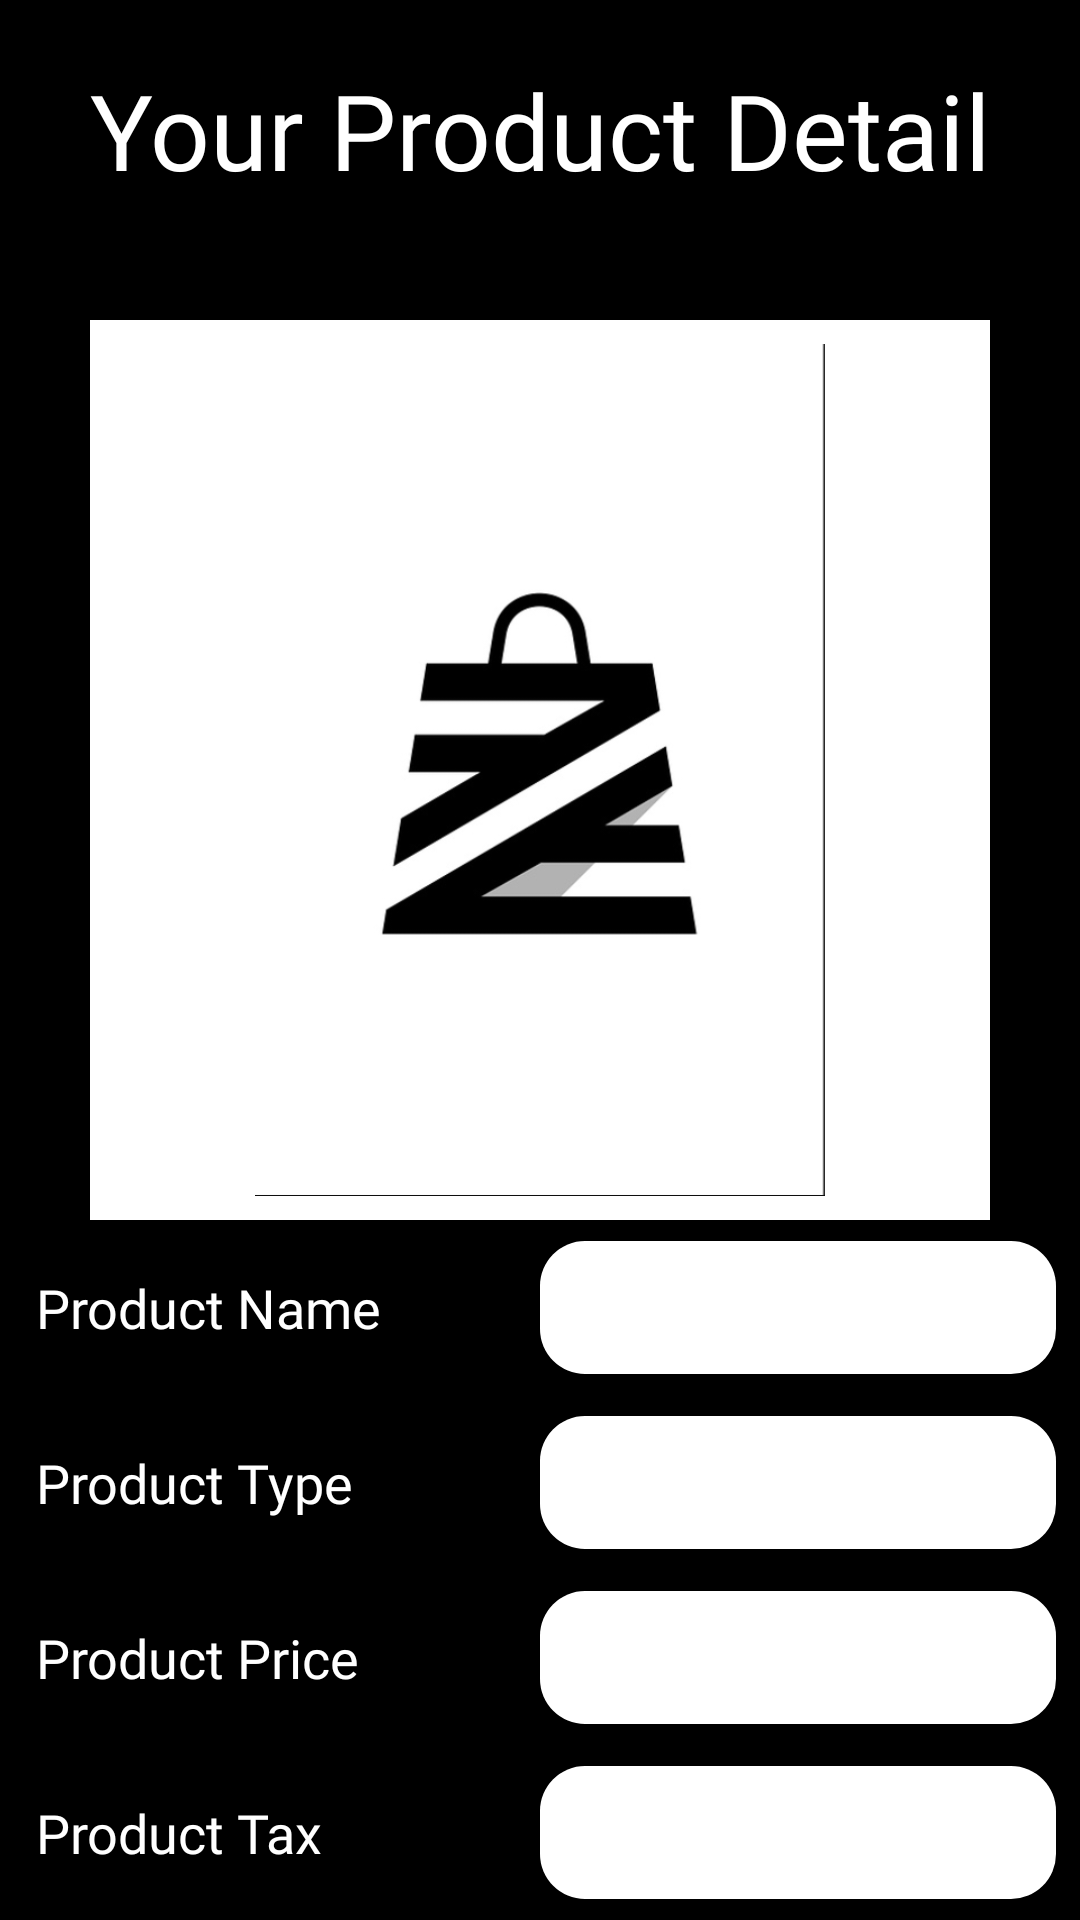

Produce the Android XML layout that renders to this screen, including the resource entries it uses.
<!-- AndroidManifest.xml: application theme Theme.IShop -->
<!-- res/layout/fragment_get_product_detail.xml -->
<?xml version="1.0" encoding="utf-8"?>
<layout xmlns:android="http://schemas.android.com/apk/res/android"
    xmlns:tools="http://schemas.android.com/tools"
    xmlns:app="http://schemas.android.com/apk/res-auto">

    <androidx.constraintlayout.widget.ConstraintLayout
        android:layout_width="match_parent"
        android:layout_height="match_parent"
        android:background="@color/black"
        tools:context=".get_products_feature.presentation.fragments.GetProductDetailFragment">


        <androidx.appcompat.widget.AppCompatTextView
            android:id="@+id/productDetailTitle"
            android:layout_width="match_parent"
            android:layout_height="wrap_content"
            android:layout_marginTop="20dp"
            android:fontFamily="@font/alegreya_sc_bold"
            android:text="Your Product Detail"
            android:textAlignment="center"
            android:textColor="@color/white"
            android:textSize="35dp"
            app:layout_constraintEnd_toEndOf="parent"
            app:layout_constraintStart_toStartOf="parent"
            app:layout_constraintTop_toTopOf="parent" />

        <androidx.appcompat.widget.AppCompatImageView
            android:id="@+id/productImage"
            android:layout_width="300dp"
            android:layout_height="300dp"
            android:layout_marginTop="40dp"
            android:background="@color/white"
            android:padding="8dp"
            app:layout_constraintDimensionRatio="1:1"
            app:layout_constraintEnd_toEndOf="parent"
            app:layout_constraintStart_toStartOf="parent"
            app:layout_constraintTop_toBottomOf="@+id/productDetailTitle"
            app:srcCompat="@drawable/iv_i_shop_logo_white" />

        <androidx.appcompat.widget.LinearLayoutCompat
            android:id="@+id/inputFieldContainer"
            android:layout_width="match_parent"
            android:layout_height="0dp"
            android:orientation="vertical"
            android:weightSum="4"
            app:layout_constraintBottom_toBottomOf="parent"
            app:layout_constraintEnd_toEndOf="parent"
            app:layout_constraintStart_toStartOf="parent"
            app:layout_constraintTop_toBottomOf="@+id/productImage">

            <androidx.appcompat.widget.LinearLayoutCompat
                android:id="@+id/productNameContainer"
                android:layout_width="match_parent"
                android:layout_height="wrap_content"
                android:layout_weight="1"
                android:gravity="center"
                android:orientation="horizontal"
                android:weightSum="2">

                <androidx.appcompat.widget.AppCompatTextView
                    android:id="@+id/productNameLabel"
                    android:layout_width="match_parent"
                    android:layout_height="wrap_content"
                    android:layout_marginHorizontal="4dp"
                    android:layout_weight="1"
                    android:fontFamily="@font/alegreya_sc_bold"
                    android:paddingHorizontal="8dp"
                    android:text="Product Name"
                    android:textAlignment="textStart"
                    android:textColor="@color/white"
                    android:textSize="18dp" />

                <androidx.appcompat.widget.AppCompatTextView
                    android:id="@+id/productNameValue"
                    android:layout_width="match_parent"
                    android:layout_height="wrap_content"
                    android:layout_marginEnd="8dp"
                    android:layout_weight="1"
                    android:background="@drawable/search_view_bg"
                    android:fontFamily="@font/alegreya_sc_bold"
                    android:paddingHorizontal="4dp"
                    android:paddingVertical="10dp"
                    android:textAlignment="textStart"
                    android:textColor="@color/black"
                    android:textColorHint="@color/black"
                    android:textSize="18dp" />

            </androidx.appcompat.widget.LinearLayoutCompat>

            <androidx.appcompat.widget.LinearLayoutCompat
                android:id="@+id/productTypeContainer"
                android:layout_width="match_parent"
                android:layout_height="wrap_content"
                android:layout_weight="1"
                android:gravity="center"
                android:orientation="horizontal"
                android:weightSum="2">

                <androidx.appcompat.widget.AppCompatTextView
                    android:id="@+id/productTypeLabel"
                    android:layout_width="match_parent"
                    android:layout_height="wrap_content"
                    android:layout_marginHorizontal="4dp"
                    android:layout_weight="1"
                    android:fontFamily="@font/alegreya_sc_bold"
                    android:paddingHorizontal="8dp"
                    android:text="Product Type"
                    android:textAlignment="textStart"
                    android:textColor="@color/white"
                    android:textSize="18dp" />

                <androidx.appcompat.widget.AppCompatTextView
                    android:id="@+id/productTypeValue"
                    android:layout_width="match_parent"
                    android:layout_height="wrap_content"
                    android:layout_marginEnd="8dp"
                    android:layout_weight="1"
                    android:background="@drawable/search_view_bg"
                    android:fontFamily="@font/alegreya_sc_bold"
                    android:paddingHorizontal="4dp"
                    android:paddingVertical="10dp"
                    android:textAlignment="textStart"
                    android:textColor="@color/black"
                    android:textColorHint="@color/black"
                    android:textSize="18dp" />

            </androidx.appcompat.widget.LinearLayoutCompat>

            <androidx.appcompat.widget.LinearLayoutCompat
                android:id="@+id/productPriceContainer"
                android:layout_width="match_parent"
                android:layout_height="wrap_content"
                android:layout_weight="1"
                android:orientation="horizontal"
                android:gravity="center"
                android:weightSum="2">

                <androidx.appcompat.widget.AppCompatTextView
                    android:id="@+id/productPriceLabel"
                    android:layout_width="match_parent"
                    android:layout_height="wrap_content"
                    android:layout_marginHorizontal="4dp"
                    android:layout_weight="1"
                    android:fontFamily="@font/alegreya_sc_bold"
                    android:paddingHorizontal="8dp"
                    android:text="Product Price"
                    android:textAlignment="textStart"
                    android:textColor="@color/white"
                    android:textSize="18dp" />

                <androidx.appcompat.widget.AppCompatTextView
                    android:id="@+id/productPriceValue"
                    android:layout_width="match_parent"
                    android:layout_height="wrap_content"
                    android:layout_marginEnd="8dp"
                    android:layout_weight="1"
                    android:background="@drawable/search_view_bg"
                    android:fontFamily="@font/alegreya_sc_bold"
                    android:paddingHorizontal="4dp"
                    android:paddingVertical="10dp"
                    android:textAlignment="textStart"
                    android:textColor="@color/black"
                    android:textColorHint="@color/black"
                    android:textSize="18dp" />

            </androidx.appcompat.widget.LinearLayoutCompat>

            <androidx.appcompat.widget.LinearLayoutCompat
                android:id="@+id/productTaxContainer"
                android:layout_width="match_parent"
                android:layout_height="wrap_content"
                android:orientation="horizontal"
                android:layout_weight="1"
                android:gravity="center"
                android:weightSum="2">

                <androidx.appcompat.widget.AppCompatTextView
                    android:id="@+id/productTaxLabel"
                    android:layout_width="match_parent"
                    android:layout_height="wrap_content"
                    android:layout_marginHorizontal="4dp"
                    android:layout_weight="1"
                    android:fontFamily="@font/alegreya_sc_bold"
                    android:paddingHorizontal="8dp"
                    android:text="Product Tax"
                    android:textAlignment="textStart"
                    android:textColor="@color/white"
                    android:textSize="18dp" />

                <androidx.appcompat.widget.AppCompatTextView
                    android:id="@+id/productTaxValue"
                    android:layout_width="match_parent"
                    android:layout_height="wrap_content"
                    android:layout_marginEnd="8dp"
                    android:layout_weight="1"
                    android:background="@drawable/search_view_bg"
                    android:fontFamily="@font/alegreya_sc_bold"
                    android:paddingHorizontal="4dp"
                    android:paddingVertical="10dp"
                    android:textAlignment="textStart"
                    android:textColor="@color/black"
                    android:textColorHint="@color/black"
                    android:textSize="18dp" />

            </androidx.appcompat.widget.LinearLayoutCompat>

        </androidx.appcompat.widget.LinearLayoutCompat>


    </androidx.constraintlayout.widget.ConstraintLayout>
</layout>
<!-- resources referenced by this layout -->
<resources>
  <!-- drawable iv_i_shop_logo_white: png bitmap (drawable, 32603 bytes) -->
  <!-- drawable search_view_bg (drawable) -->
  <?xml version="1.0" encoding="utf-8"?>
  <selector xmlns:android="http://schemas.android.com/apk/res/android">
  <item>
      <shape android:shape="rectangle">
          <solid android:color="@color/white" />
          <corners android:radius="15dp" />
      </shape>
  </item>
  </selector>
  <style name="Theme.IShop" parent="Base.Theme.IShop" />
  <style name="Base.Theme.IShop" parent="Theme.Material3.DayNight.NoActionBar">
          
          
      </style>
  <!-- not gathered from this repository: default colours our renderer supplied (Android Studio template values) -->
  <color name="black">#FF000000</color>
  <color name="white">#FFFFFFFF</color>
</resources>
